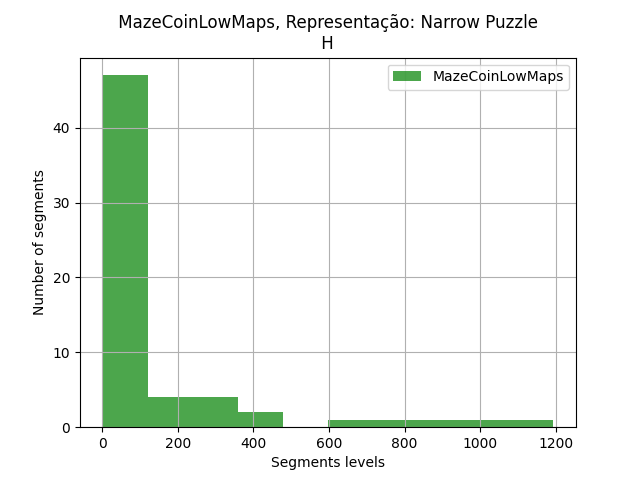

The table this chart was drawn from, first rows:
segments, segments
0, 271
1, 768
3, 15
4, 8
5, 2
6, 40
7, 1
8, 1
9, 384
11, 1
12, 693
13, 2
14, 173
15, 276
16, 1
17, 36
18, 1
19, 14
21, 1
22, 8
23, 29
25, 9
26, 3
27, 47
28, 936
29, 3
30, 2
33, 46
34, 17
35, 1194
36, 269
37, 15
38, 4
40, 1
41, 1035
42, 2
43, 11
45, 1
46, 2
47, 310
48, 16
49, 443
51, 1
52, 181
54, 3
55, 2
57, 32
58, 1
60, 214
62, 222
63, 31
66, 41
67, 17
68, 36
69, 14
71, 5
72, 1
73, 8
74, 5
75, 51
... 2 more rows
